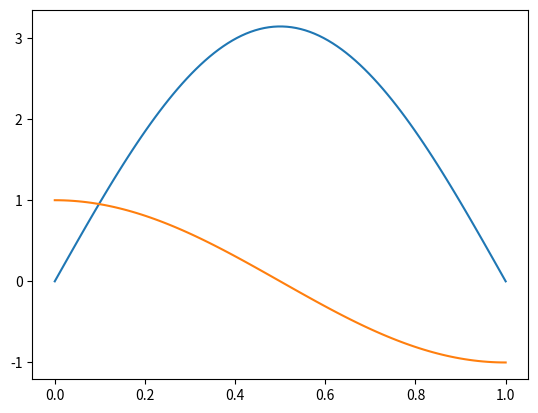

Python code for this plot: (Note: this script raises an exception after producing the figure.)
import matplotlib.pyplot as plt
import numpy as np

def ler_arquivo(nome_arquivo):
    try:
        with open(nome_arquivo, 'r') as arquivo:
            # Lendo o tamanho do primeiro vetor
            tamanho_vetor1 = int(arquivo.readline().strip())

            # Lendo o primeiro vetor (xs)
            vetor1 = list(map(float, arquivo.readline().strip().split(',')))

            # Lendo o segundo veto (solução exata)
            vetor2 = list(map(float, arquivo.readline().strip().split(',')))

            #u
            vetor3 = list(map(float, arquivo.readline().strip().split(',')))

            #u
            vetor4 = list(map(float, arquivo.readline().strip().split(',')))
            return tamanho_vetor1, vetor1, vetor2, vetor3, vetor4

           
    except FileNotFoundError:
        print("Arquivo não encontrado:", nome_arquivo)
        return None, None, None, None, None
    except Exception as e:
        print("Ocorreu um erro ao ler o arquivo:", e)
        return None, None, None, None, None

#Erros questão F lista 3
def solexatap(v):
    x = np.array(v)
    return np.cos(x * np.pi)

nels = [64,128,32,64,128,256,512]
nome_do_arquivo = "output.txt"
tamanho_vetor1, vetor1, vetor2, vetor3, vetor4 = ler_arquivo(nome_do_arquivo)

plt.plot(np.linspace(0, 1, 100),np.pi*np.sin(np.pi*np.linspace(0, 1, 100)), label="Solução Exata U")
plt.plot(np.linspace(0, 1, 100),solexatap(np.linspace(0, 1, 100)), label="Solução Exata P")
for i in range(0,len(vetor1)-1, 2):
    plot, = plt.plot(vetor1[i:i+2], vetor3[i:i+2], '-o', color='b')
    plot1, =plt.plot(vetor1[i:i+2], vetor4[i:i+2], '-o', color='r')
plot.set_label("Aproximada U")
plot1.set_label("Aproximada P")  
plt.legend()
plt.title("nel=8")
plt.show()

nels = [8,16,32,64,128,256,512,1024]
#Questão F
""" #u
#nint = 2
errosu2 = [0.269971, 0.12825, 0.0632512, 0.0315154, 0.0157439, 0.0078702, 0.00393489, 0.001967424]
errosu3 = [0.0136897,0.00325112,0.000801676,0.000199718,4.98857e-05,1.24687e-05,3.117e-06,7.79239e-07]
errosu4 = [0.000454474,5.39547e-05,6.65185e-06,8.28563e-07,1.03479e-07,1.2932e-08,1.61648e-09,2.21117e-10]
errosu5 = [1.12452e-05,6.67395e-07,4.11385e-08,2.56211e-09,1.5999e-10,1.00052e-11,8.09577e-13,1.33423e-12]

#p
#nint = 2
errosp2 = [0.0351204,0.00834264,0.00205729,0.000512534,0.000128021,3.19983e-05,7.99914e-06,1.99976e-06]
errosp3 = [0.0017254,0.000204881,2.52603e-05,3.1465e-06,3.92966e-07,4.911e-08,6.13841e-09,7.6729e-10]
errosp4 = [5.70118e-05,3.38419e-06,2.08611e-07,1.29925e-08,8.11312e-10,5.07049e-11,4.77384e-12,1.41159e-11]
errosp5 = [1.40843e-06,4.17949e-08,1.28813e-09,4.01123e-11,1.25354e-12,1.32545e-13,1.82901e-13,4.84166e-13]

print("u = 1: " + str((np.log(errosu2[1]) - np.log(errosu2[0]))/(np.log(nels[1])- np.log(nels[0]))))
print("u = 2: " + str((np.log(errosu3[1]) - np.log(errosu3[0]))/(np.log(nels[1])- np.log(nels[0]))))
print("u = 3: " + str((np.log(errosu4[1]) - np.log(errosu4[0]))/(np.log(nels[1])- np.log(nels[0]))))
print("u = 4: " + str((np.log(errosu5[1]) - np.log(errosu5[0]))/(np.log(nels[1])- np.log(nels[0]))))


plt.title("Gráfico de convergência de U")
plt.plot(np.log(nels), np.log(errosu2),'-o', label="k=1")
plt.plot(np.log(nels), np.log(errosu3),'-o', label="k=2")
plt.plot(np.log(nels[:-2]), np.log(errosu4[:-2]),'-o', label="k=3")
plt.plot(np.log(nels[:-3]), np.log(errosu5[:-3]),'-o', label="k=4")
plt.legend()
plt.grid(True)
plt.xlabel("log(nel)")
plt.ylabel("log(erro)")
plt.show()


print("p = 1: " + str((np.log(errosp2[1]) - np.log(errosp2[0]))/(np.log(nels[1])- np.log(nels[0]))))
print("p = 2: " + str((np.log(errosp3[1]) - np.log(errosp3[0]))/(np.log(nels[1])- np.log(nels[0]))))
print("p = 3: " + str((np.log(errosp4[1]) - np.log(errosp4[0]))/(np.log(nels[1])- np.log(nels[0]))))
print("p = 4: " + str((np.log(errosp5[1]) - np.log(errosp5[0]))/(np.log(nels[1])- np.log(nels[0]))))

plt.title("Gráfico de convergência de P")
plt.plot(np.log(nels), np.log(errosp2),'-o', label="k=1")
plt.plot(np.log(nels), np.log(errosp3),'-o', label="k=2")
plt.plot(np.log(nels[:-2]), np.log(errosp4[:-2]),'-o', label="k=3")
plt.plot(np.log(nels[:-3]), np.log(errosp5[:-3]),'-o', label="k=4")
plt.legend()
plt.grid(True)
plt.xlabel("log(nel)")
plt.ylabel("log(erro)")
plt.show() """


#Questão G
""" 
#erros de U
errosu2 = [0.0284883, 0.00713322, 0.00178401,0.000446046, 0.000111514, 2.78787e-05, 6.96969e-06, 1.74242e-06]
errosu3 = [0.00291447, 0.000715269,  0.000177969, 4.44391e-05, 1.11064e-05, 2.7764e-06, 6.94094e-07, 1.73548e-07]
errosu4 = [0.000137, 1.70801e-05, 2.1336e-06, 2.66655e-07, 3.33306e-08, 4.1664e-09, 5.21042e-10, 6.64808e-11]
errosu5 = [4.1449e-06, 2.58985e-07, 1.61854e-08, 1.01139e-09, 6.27256e-11, 2.12921e-11, 8.57913e-11, 3.4245e-10]

#erros de P
errosp2 = [0.00458334, 0.00113838, 0.000284127, 7.10024e-05, 1.77488e-05, 4.43708e-06, 1.10926e-06, 2.77315e-07]
errosp3 = [0.000112135, 1.40396e-05, 1.75567e-06, 2.19481e-07, 2.74358e-08, 3.4295e-09, 4.287e-10, 5.46456e-11]
errosp4 = [2.6277e-06, 1.64488e-07, 1.02845e-08, 6.42846e-10,4.0179e-11, 2.51363e-12, 4.68165e-13, 1.75709e-12]
errosp5 = [5.15014e-08, 1.61141e-09, 5.0372e-11, 1.58848e-12,8.44115e-13, 3.35101e-12, 1.33904e-11, 5.34526e-11]


print("u = 1: " + str((np.log(errosu2[1]) - np.log(errosu2[0]))/(np.log(nels[1])- np.log(nels[0]))))
print("u = 2: " + str((np.log(errosu3[1]) - np.log(errosu3[0]))/(np.log(nels[1])- np.log(nels[0]))))
print("u = 3: " + str((np.log(errosu4[1]) - np.log(errosu4[0]))/(np.log(nels[1])- np.log(nels[0]))))
print("u = 4: " + str((np.log(errosu5[1]) - np.log(errosu5[0]))/(np.log(nels[1])- np.log(nels[0]))))

print("p = 1: " + str((np.log(errosp2[1]) - np.log(errosp2[0]))/(np.log(nels[1])- np.log(nels[0]))))
print("p = 2: " + str((np.log(errosp3[1]) - np.log(errosp3[0]))/(np.log(nels[1])- np.log(nels[0]))))
print("p = 3: " + str((np.log(errosp4[1]) - np.log(errosp4[0]))/(np.log(nels[1])- np.log(nels[0]))))
print("p = 4: " + str((np.log(errosp5[1]) - np.log(errosp5[0]))/(np.log(nels[1])- np.log(nels[0]))))


plt.title("Gráfico de convergência de U")
plt.plot(np.log(nels), np.log(errosu2),'-o', label="k=1")
plt.plot(np.log(nels), np.log(errosu3),'-o', label="k=2")
plt.plot(np.log(nels[:-1]), np.log(errosu4[:-1]),'-o', label="k=3")
plt.plot(np.log(nels[:-3]), np.log(errosu5[:-3]),'-o', label="k=4")
plt.legend()
plt.grid(True)
plt.xlabel("log(nel)")
plt.ylabel("log(erro)")
plt.show()

plt.title("Gráfico de convergência de P")
plt.plot(np.log(nels), np.log(errosp2),'-o', label="k=1")
plt.plot(np.log(nels), np.log(errosp3),'-o', label="k=2")
plt.plot(np.log(nels[:-2]), np.log(errosp4[:-2]),'-o', label="k=3")
plt.plot(np.log(nels[:-4]), np.log(errosp5[:-4]),'-o', label="k=4")
plt.legend()
plt.grid(True)
plt.xlabel("log(nel)")
plt.ylabel("log(erro)")
plt.show()  """


#Questao H
#erros de U
errosu2 = [0.0284883,0.00713322,0.00178401,0.000446046,0.000111514,2.78787e-05,6.96963e-06,1.74242e-06]
errosu3 = [0.000645901,8.08642e-05,1.0112e-05,1.26412e-06,1.58019e-07,1.97525e-08,2.47695e-09,1.05536e-09]
errosu4 = [1.40318e-05,8.78453e-07,5.49262e-08,3.43325e-09,2.17196e-10,1.00263e-10,9.78533e-10,4.0443e-09]
errosu5 = [2.5887e-07,8.09977e-09,2.5329e-10,1.0811e-11,1.19501e-10,1.59567e-10,1.01108e-09,6.21091e-10]

#erros de P
errosp2 = [0.00458334,0.00113838,0.000284127,7.10024e-05,1.77488e-05,4.43708e-06,1.10927e-06,2.77328e-07]
errosp3 = [0.000205142,2.57256e-05,3.2183e-06,4.02368e-07,5.02986e-08,6.2874e-09,7.8609e-10,1.64885e-10]
errosp4 = [4.4703e-06,2.79681e-07,1.74845e-08,1.09285e-09,6.87715e-11,1.3227e-11,4.74665e-11,3.41797e-10]
errosp5 = [8.2415e-08,2.57835e-09,8.05975e-11,7.01079e-12,2.06815e-11,1.7182e-11,2.40453e-10,5.10061e-10]


print("u = 1: " + str((np.log(errosu2[1]) - np.log(errosu2[0]))/(np.log(nels[1])- np.log(nels[0]))))
print("u = 2: " + str((np.log(errosu3[1]) - np.log(errosu3[0]))/(np.log(nels[1])- np.log(nels[0]))))
print("u = 3: " + str((np.log(errosu4[1]) - np.log(errosu4[0]))/(np.log(nels[1])- np.log(nels[0]))))
print("u = 4: " + str((np.log(errosu5[1]) - np.log(errosu5[0]))/(np.log(nels[1])- np.log(nels[0]))))

print("p = 1: " + str((np.log(errosp2[1]) - np.log(errosp2[0]))/(np.log(nels[1])- np.log(nels[0]))))
print("p = 2: " + str((np.log(errosp3[1]) - np.log(errosp3[0]))/(np.log(nels[1])- np.log(nels[0]))))
print("p = 3: " + str((np.log(errosp4[1]) - np.log(errosp4[0]))/(np.log(nels[1])- np.log(nels[0]))))
print("p = 4: " + str((np.log(errosp5[1]) - np.log(errosp5[0]))/(np.log(nels[1])- np.log(nels[0]))))


plt.title("Gráfico de convergência de U")
plt.plot(np.log(nels), np.log(errosu2),'-o', label="k=1")
plt.plot(np.log(nels), np.log(errosu3),'-o', label="k=2")
plt.plot(np.log(nels[:-3]), np.log(errosu4[:-3]),'-o', label="k=3")
plt.plot(np.log(nels[:-4]), np.log(errosu5[:-4]),'-o', label="k=4")
plt.legend()
plt.grid(True)
plt.xlabel("log(nel)")
plt.ylabel("log(erro)")
plt.show()

plt.title("Gráfico de convergência de P")
plt.plot(np.log(nels), np.log(errosp2),'-o', label="k=1")
plt.plot(np.log(nels), np.log(errosp3),'-o', label="k=2")
plt.plot(np.log(nels[:-2]), np.log(errosp4[:-2]),'-o', label="k=3")
plt.plot(np.log(nels[:-4]), np.log(errosp5[:-4]),'-o', label="k=4")
plt.legend()
plt.grid(True)
plt.xlabel("log(nel)")
plt.ylabel("log(erro)")
plt.show() 
